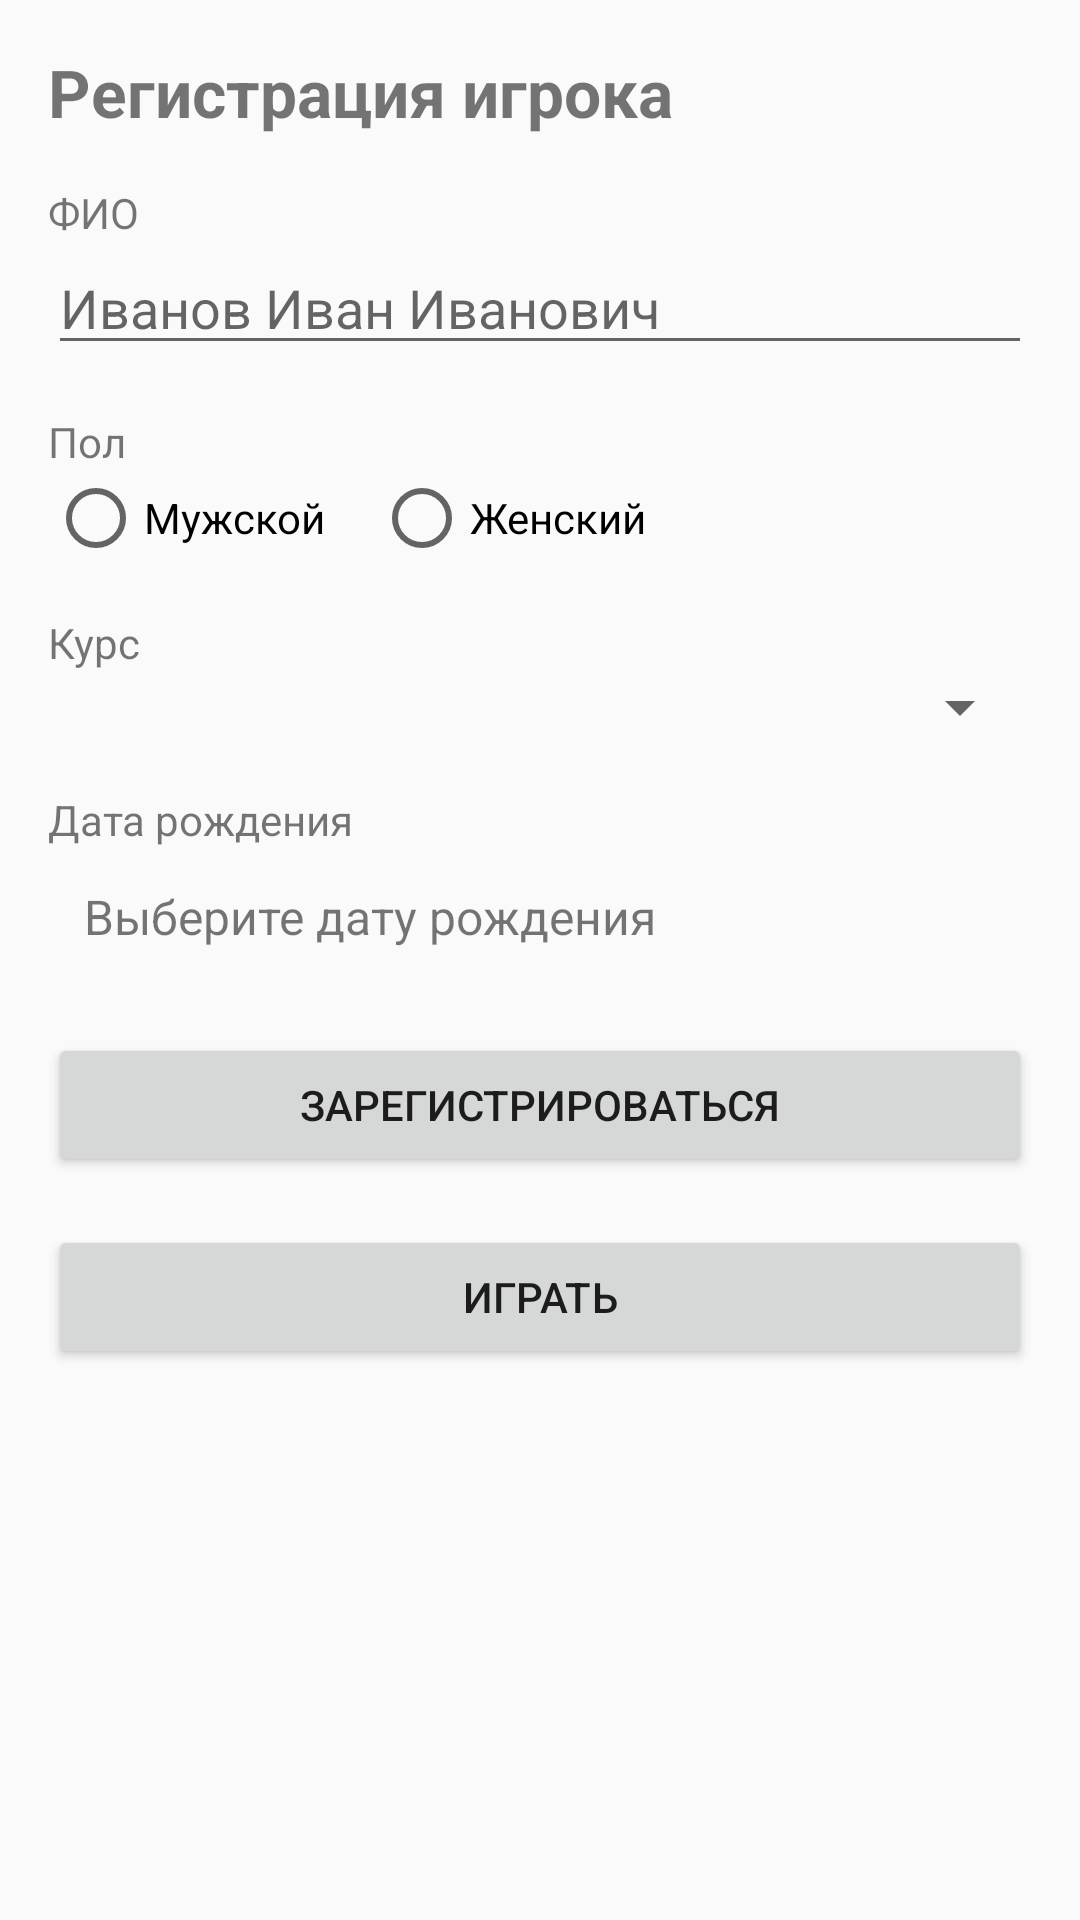

This screen was rendered from an Android layout file. Write that file and the resources it references.
<!-- AndroidManifest.xml: application theme Theme.Beatles -->
<!-- res/layout/fragment_registration.xml -->
<?xml version="1.0" encoding="utf-8"?>
<ScrollView xmlns:android="http://schemas.android.com/apk/res/android"
    android:layout_width="match_parent"
    android:layout_height="match_parent"
    android:padding="16dp"
    android:fitsSystemWindows="true">

    <LinearLayout
        android:layout_width="match_parent"
        android:layout_height="wrap_content"
        android:orientation="vertical">

        <TextView
            android:id="@+id/titleText"
            android:layout_width="wrap_content"
            android:layout_height="wrap_content"
            android:text="@string/registration_title"
            android:textSize="22sp"
            android:textStyle="bold"
            android:layout_marginBottom="16dp" />

        <LinearLayout
            android:id="@+id/formContainer"
            android:layout_width="match_parent"
            android:layout_height="wrap_content"
            android:orientation="vertical">

            <TextView
                android:layout_width="wrap_content"
                android:layout_height="wrap_content"
                android:text="@string/label_full_name" />

            <EditText
                android:id="@+id/fullNameInput"
                android:layout_width="match_parent"
                android:layout_height="wrap_content"
                android:hint="@string/hint_full_name"
                android:maxLength="100"
                android:maxLines="1"
                android:inputType="textPersonName"
                android:layout_marginBottom="16dp" />

            <TextView
                android:layout_width="wrap_content"
                android:layout_height="wrap_content"
                android:text="@string/label_gender" />

            <RadioGroup
                android:id="@+id/genderGroup"
                android:layout_width="match_parent"
                android:layout_height="wrap_content"
                android:orientation="horizontal"
                android:layout_marginBottom="16dp">

                <RadioButton
                    android:id="@+id/maleRadio"
                    android:layout_width="wrap_content"
                    android:layout_height="wrap_content"
                    android:text="@string/gender_male" />

                <RadioButton
                    android:id="@+id/femaleRadio"
                    android:layout_width="wrap_content"
                    android:layout_height="wrap_content"
                    android:layout_marginStart="16dp"
                    android:text="@string/gender_female" />

            </RadioGroup>

            <TextView
                android:layout_width="wrap_content"
                android:layout_height="wrap_content"
                android:text="@string/label_course" />

            <Spinner
                android:id="@+id/courseSpinner"
                android:layout_width="match_parent"
                android:layout_height="wrap_content"
                android:layout_marginBottom="16dp" />

            <TextView
                android:layout_width="wrap_content"
                android:layout_height="wrap_content"
                android:text="@string/label_birth_date" />

            <TextView
                android:id="@+id/birthDateText"
                android:layout_width="match_parent"
                android:layout_height="wrap_content"
                android:padding="12dp"
                android:text="@string/label_birth_date_default"
                android:textSize="16sp"
                android:background="?android:attr/selectableItemBackground"
                android:clickable="true"
                android:focusable="true"
                android:layout_marginBottom="16dp" />

            <Button
                android:id="@+id/submitButton"
                android:layout_width="match_parent"
                android:layout_height="wrap_content"
                android:text="@string/button_submit" />

        </LinearLayout>

        <LinearLayout
            android:id="@+id/profileContainer"
            android:layout_width="match_parent"
            android:layout_height="wrap_content"
            android:orientation="vertical"
            android:visibility="gone">

            <TextView
                android:id="@+id/resultText"
                android:layout_width="match_parent"
                android:layout_height="wrap_content"
                android:textSize="16sp"
                android:layout_marginBottom="16dp" />

            <ImageView
                android:id="@+id/zodiacImage"
                android:layout_width="120dp"
                android:layout_height="120dp"
                android:layout_gravity="center"
                android:contentDescription="@string/label_zodiac_image"
                android:layout_marginBottom="16dp" />

        </LinearLayout>

        <Button
            android:id="@+id/playButton"
            android:layout_width="match_parent"
            android:layout_height="wrap_content"
            android:layout_marginTop="16dp"
            android:text="@string/button_play" />

        <Button
            android:id="@+id/logoutButton"
            android:layout_width="match_parent"
            android:layout_height="wrap_content"
            android:layout_marginTop="8dp"
            android:text="@string/button_logout"
            android:visibility="gone" />

    </LinearLayout>
</ScrollView>
<!-- resources referenced by this layout -->
<resources>
  <string name="button_logout">Выйти</string>
  <string name="button_play">Играть</string>
  <string name="button_submit">Зарегистрироваться</string>
  <string name="gender_female">Женский</string>
  <string name="gender_male">Мужской</string>
  <string name="hint_full_name">Иванов Иван Иванович</string>
  <string name="label_birth_date">Дата рождения</string>
  <string name="label_birth_date_default">Выберите дату рождения</string>
  <string name="label_course">Курс</string>
  <string name="label_full_name">ФИО</string>
  <string name="label_gender">Пол</string>
  <string name="label_zodiac_image">Знак зодиака</string>
  <string name="registration_title">Регистрация игрока</string>
  <style name="Theme.Beatles" parent="Theme.AppCompat.DayNight.NoActionBar" />
</resources>
